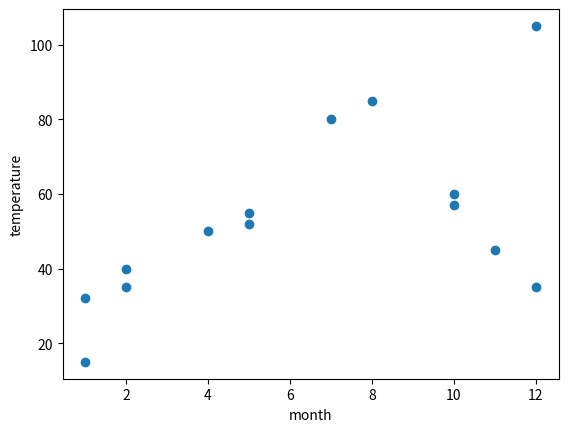
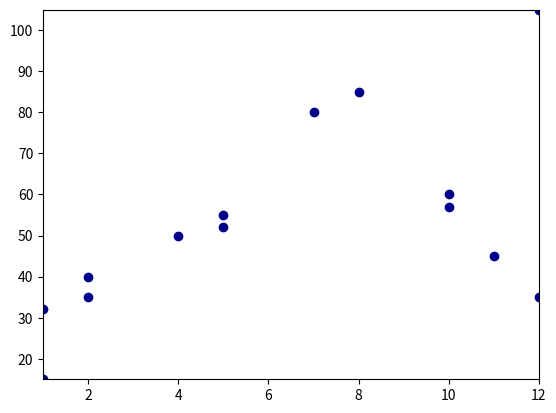
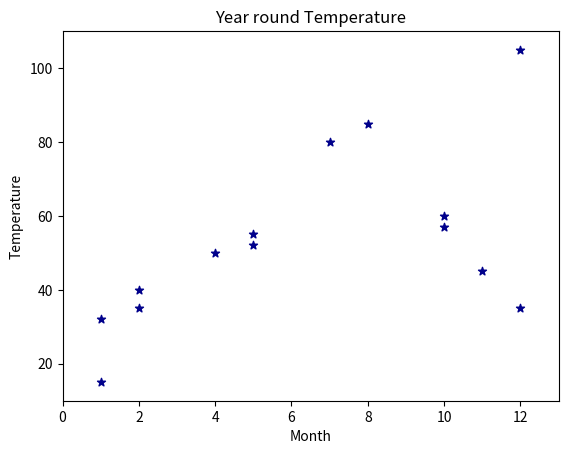
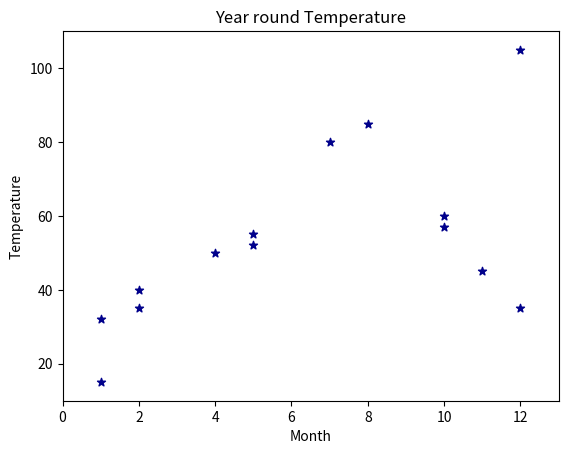
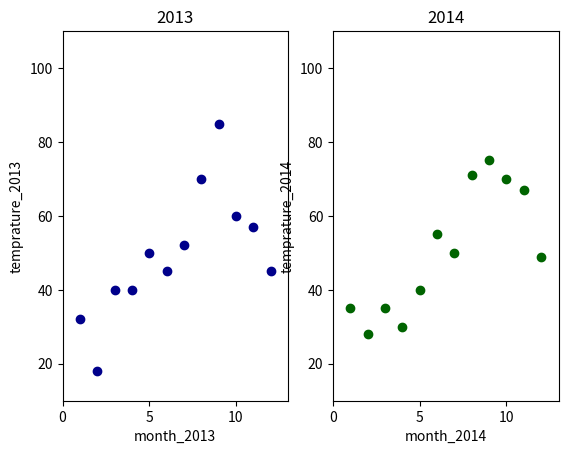

Write the Python code that produced these figures, in order.
#coding: UTF-8

import pandas as pd
import numpy as np
import matplotlib.pyplot as plt
import seaborn as sns

#So far, you've learned how to plot data using 3 different techniques:

#    Matplotlib's high-level plotting methods - e.g. .scatter(), .plot()
#    Seaborn's high-level plotting methods - e.g. .distplot(), .boxplot()
#    Pandas DataFrame methods - e.g. .hist(), .boxplot()
# We'll be focusing now on the different components of Matplotlib so you can create more customizable data visualizations.

#Levels of abstraction
#There are many ways to create the same plot in Matplotlib and most of the differences come down to
#the level of abstraction you want to work with for a specific task!

month = [1,1,2,2,4,5,5,7,8,10,10,11,12,12]
temperature = [32,15,40,35,50,55,52,80,85,60,57,45,35,105]
plt.xlabel("month")
plt.ylabel("temperature")
plt.scatter(month,temperature)
plt.show()

#High level of abstraction
#in the previous code, you only had to provide the data and select the plot you want, this is the highest level of abstraction.
#While this level of abstraction is convenient for visualizing data quickly using standard plots,
#it doesn't provide us the flexibility to create more custom plots.

#Figures and Subplots
#Figure is the top-level Matplotlib object that manages the entire plotting area.
#A Figure instance acts as a container for your plots and contains some useful parameters and methods like:
#    The figsize(w,h) parameter lets you specify the width w and height h, in inches, of the plotting area
#    The dpi parameter lets you specify the density, in dots per inch
#    The .add_subplot() method lets you add individual plots to the Figure instance

#Subplot is the Matplotlib object that you use to create the axes for a plot.
#While a Figure can contain multiple subplots that are laid out on a grid, we'll start with just one plot.
#In the following code cell, we:
#    call plt.figure() to instantiate a new Figure instance (width: 5 inches, height: 7 inches)
#    assign the Figure to the variable fig
#    call .add_subplot(1,1,1) on the Figure instance to add an empty plot
#    assign the Subplot to the variable ax
#    call plt.show() to display our wonderful creation

#You'll notice we passed 1,1,1 into the Figure's .add_subplot() method.
#This style is called grid notation and you use it to express the layout of plots and which plot
#you want returned from that function call. You can break grid notation down into the 3 parameters:
#    the first parameter refers to the row number 1
#    the second parameter refers to the column number 2
#    the third parameter refers to the nth plot in the Figure to be returned (only 1 plot in this case)

fig = plt.figure(figsize=(5,7))
ax = fig.add_subplot(1,1,1)
plt.show()

#Axes
fig = plt.figure()
ax = fig.add_subplot(1,1,1)
ax.set_xlim([0,14]) #sset_xlim() attribute change xrange.
plt.show()

#Practice

fig = plt.figure()
ax = fig.add_subplot(1,1,1)
ax.set_xlim([np.min(month),np.max(month)]) #sset_xlim() attribute change xrange.
ax.set_ylim([np.min(temperature),np.max(temperature)])
#plt.show()

#Adding data
#makea a scatter graph , adjast color and marker type.
color = "darkblue"
marker = "o"

ax.scatter(month,temperature,color=color,marker=marker)
plt.show()

#Customizing the plot
fig = plt.figure()
ax = fig.add_subplot(1,1,1)
ax.set_xlim(0,13) #X range
ax.set_ylim(10,110) #Y range
ax.set_xlabel("Month")
ax.set_ylabel("Temperature")
ax.set_title("Year round Temperature")
ax.scatter(month,temperature,color=color,marker="*")
plt.show()

#Setting multiple attributes easily
#.set() method is to specify all the attribute easily
fig = plt.figure()
ax = fig.add_subplot(1,1,1)
ax.set(xlim=(0,13),ylim=(10,110),xlabel="Month",ylabel="Temperature",title="Year round Temperature")
ax.scatter(month,temperature,color=color,marker="*")
plt.show()

#Multiple subplots
#If you wanted our Figure instance to have 2 plots on the same grid, you'll need to modify the parameters you pass to .add_subplot().
#Recall the parameters for the .add_subplot() function
fig = plt.figure()
ax1 = fig.add_subplot(2,2,1)
ax2 = fig.add_subplot(2,2,2)
ax3 = fig.add_subplot(2,2,3)
ax4 = fig.add_subplot(2,2,4)
plt.show()

#Adding data to multiple subplots
month_2013 = [1,2,3,4,5,6,7,8,9,10,11,12]
temperature_2013 = [32,18,40,40,50,45,52,70,85,60,57,45]
month_2014 = [1,2,3,4,5,6,7,8,9,10,11,12]
temperature_2014 = [35,28,35,30,40,55,50,71,75,70,67,49]
fig = plt.figure()
ax1 = fig.add_subplot(1,2,1)
ax2 = fig.add_subplot(1,2,2)
ax1.set(xlim=[0,13],ylim=[10,110],xlabel="month_2013",ylabel="temprature_2013",title="2013")
ax1.scatter(month_2013,temperature_2013,color="darkblue",marker="o")
ax2.set(xlim=[0,13],ylim=[10,110],xlabel="month_2014",ylabel="temprature_2014",title="2014")
ax2.scatter(month_2014,temperature_2014,color="darkgreen",marker="o")
plt.show()
